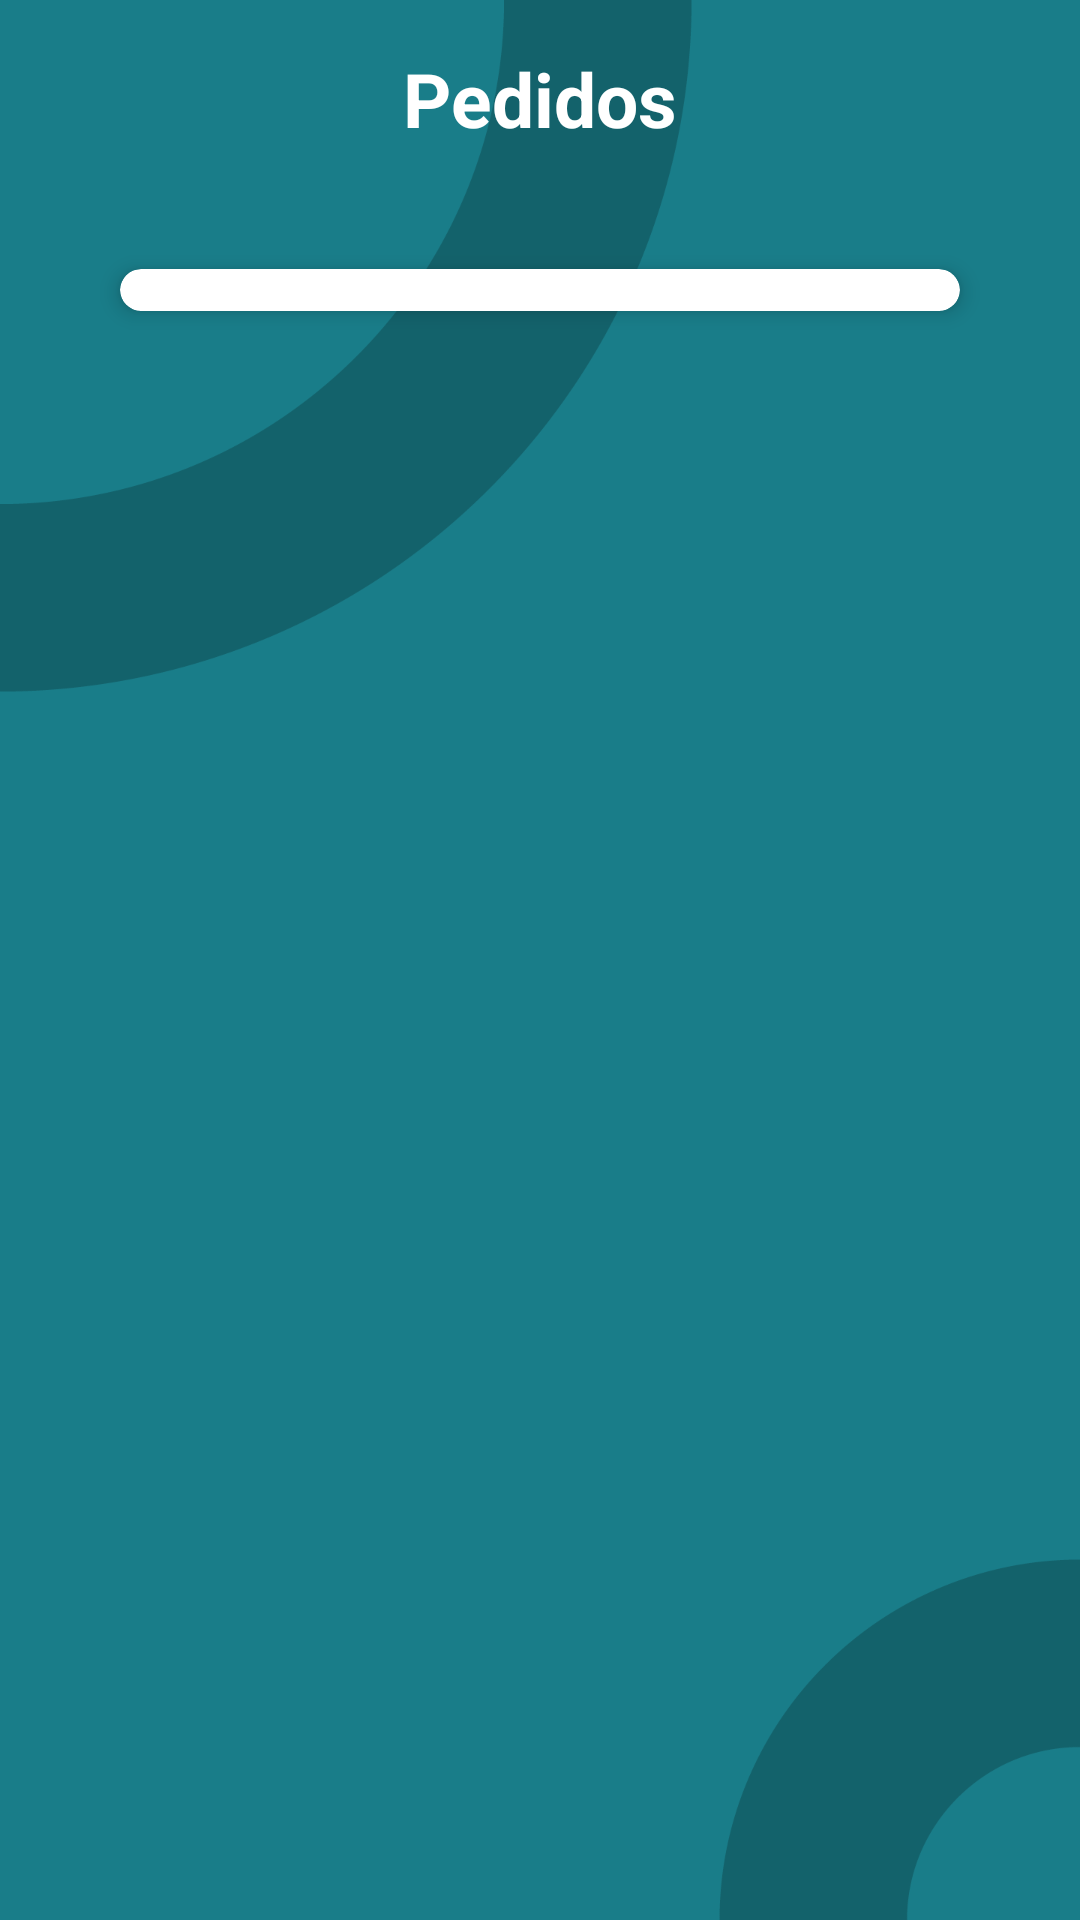

Layout XML and referenced resources for this Android screen:
<!-- AndroidManifest.xml: application theme Base.Theme.PCZone -->
<!-- res/layout/fragment_purchase.xml -->
<?xml version="1.0" encoding="utf-8"?>
<FrameLayout xmlns:android="http://schemas.android.com/apk/res/android"
    xmlns:app="http://schemas.android.com/apk/res-auto"
    xmlns:tools="http://schemas.android.com/tools"
    android:layout_width="match_parent"
    android:layout_height="match_parent"
    android:background="@drawable/fondo"
    tools:context=".UI.Purchase.PurchaseFragment">

    <LinearLayout
        android:layout_width="match_parent"
        android:layout_height="wrap_content"
        android:orientation="vertical"
        android:paddingStart="16dp"
        android:paddingLeft="16dp"
        android:paddingTop="16dp"
        android:paddingEnd="16dp"
        android:paddingRight="16dp">

        <TextView
            android:id="@+id/textPurchase"
            android:layout_width="wrap_content"
            android:layout_height="wrap_content"
            android:layout_gravity="center"
            android:layout_marginBottom="16dp"
            android:text="Pedidos"
            android:textColor="#FFFFFF"
            android:textSize="25sp"
            android:textStyle="bold" />

        <androidx.cardview.widget.CardView
            android:id="@+id/cartCardView"
            android:layout_width="match_parent"
            android:layout_height="wrap_content"
            android:layout_marginStart="24dp"
            android:layout_marginTop="24dp"
            android:layout_marginEnd="24dp"
            android:layout_marginBottom="24dp"
            android:backgroundTint="#FFFFFF"
            app:cardCornerRadius="15dp"
            app:cardElevation="4dp">

            <androidx.recyclerview.widget.RecyclerView
                android:id="@+id/recyclerViewPurchase"
                android:layout_width="match_parent"
                android:layout_height="match_parent"
                android:clipToPadding="false"
                android:padding="7dp"
                tools:listitem="@layout/item_purchase" />

        </androidx.cardview.widget.CardView>

    </LinearLayout>

</FrameLayout>
<!-- res/layout/item_purchase.xml (included above) -->
<?xml version="1.0" encoding="utf-8"?>
<androidx.cardview.widget.CardView xmlns:android="http://schemas.android.com/apk/res/android"
    xmlns:card_view="http://schemas.android.com/apk/res-auto"
    android:id="@+id/cardView"
    android:layout_width="match_parent"
    android:layout_height="wrap_content"
    android:layout_margin="8dp"
    card_view:cardCornerRadius="8dp"
    card_view:cardElevation="4dp">

    <LinearLayout
        android:layout_width="match_parent"
        android:layout_height="wrap_content"
        android:orientation="vertical"
        android:padding="12dp">

        <TextView
            android:id="@+id/textIdOrder"
            android:layout_width="wrap_content"
            android:layout_height="wrap_content"
            android:text="Pedido #123"
            android:textSize="16sp"
            android:textStyle="bold" />

        <TextView
            android:id="@+id/textPrice"
            android:layout_width="wrap_content"
            android:layout_height="wrap_content"
            android:text="Total: 125.00€"
            android:textSize="14sp" />

        <TextView
            android:id="@+id/textDate"
            android:layout_width="wrap_content"
            android:layout_height="wrap_content"
            android:text="Fecha: 2025-06-10"
            android:textSize="14sp" />
    </LinearLayout>

</androidx.cardview.widget.CardView>
<!-- resources referenced by this layout -->
<resources>
  <!-- drawable fondo: png bitmap (drawable, 35805 bytes) -->
  <style name="Base.Theme.PCZone" parent="Theme.MaterialComponents.DayNight.NoActionBar">
          <item name="android:statusBarColor">#13616A</item>
          <item name="android:windowLightStatusBar">true</item>
          <item name="android:windowDrawsSystemBarBackgrounds">true</item>
      </style>
</resources>
